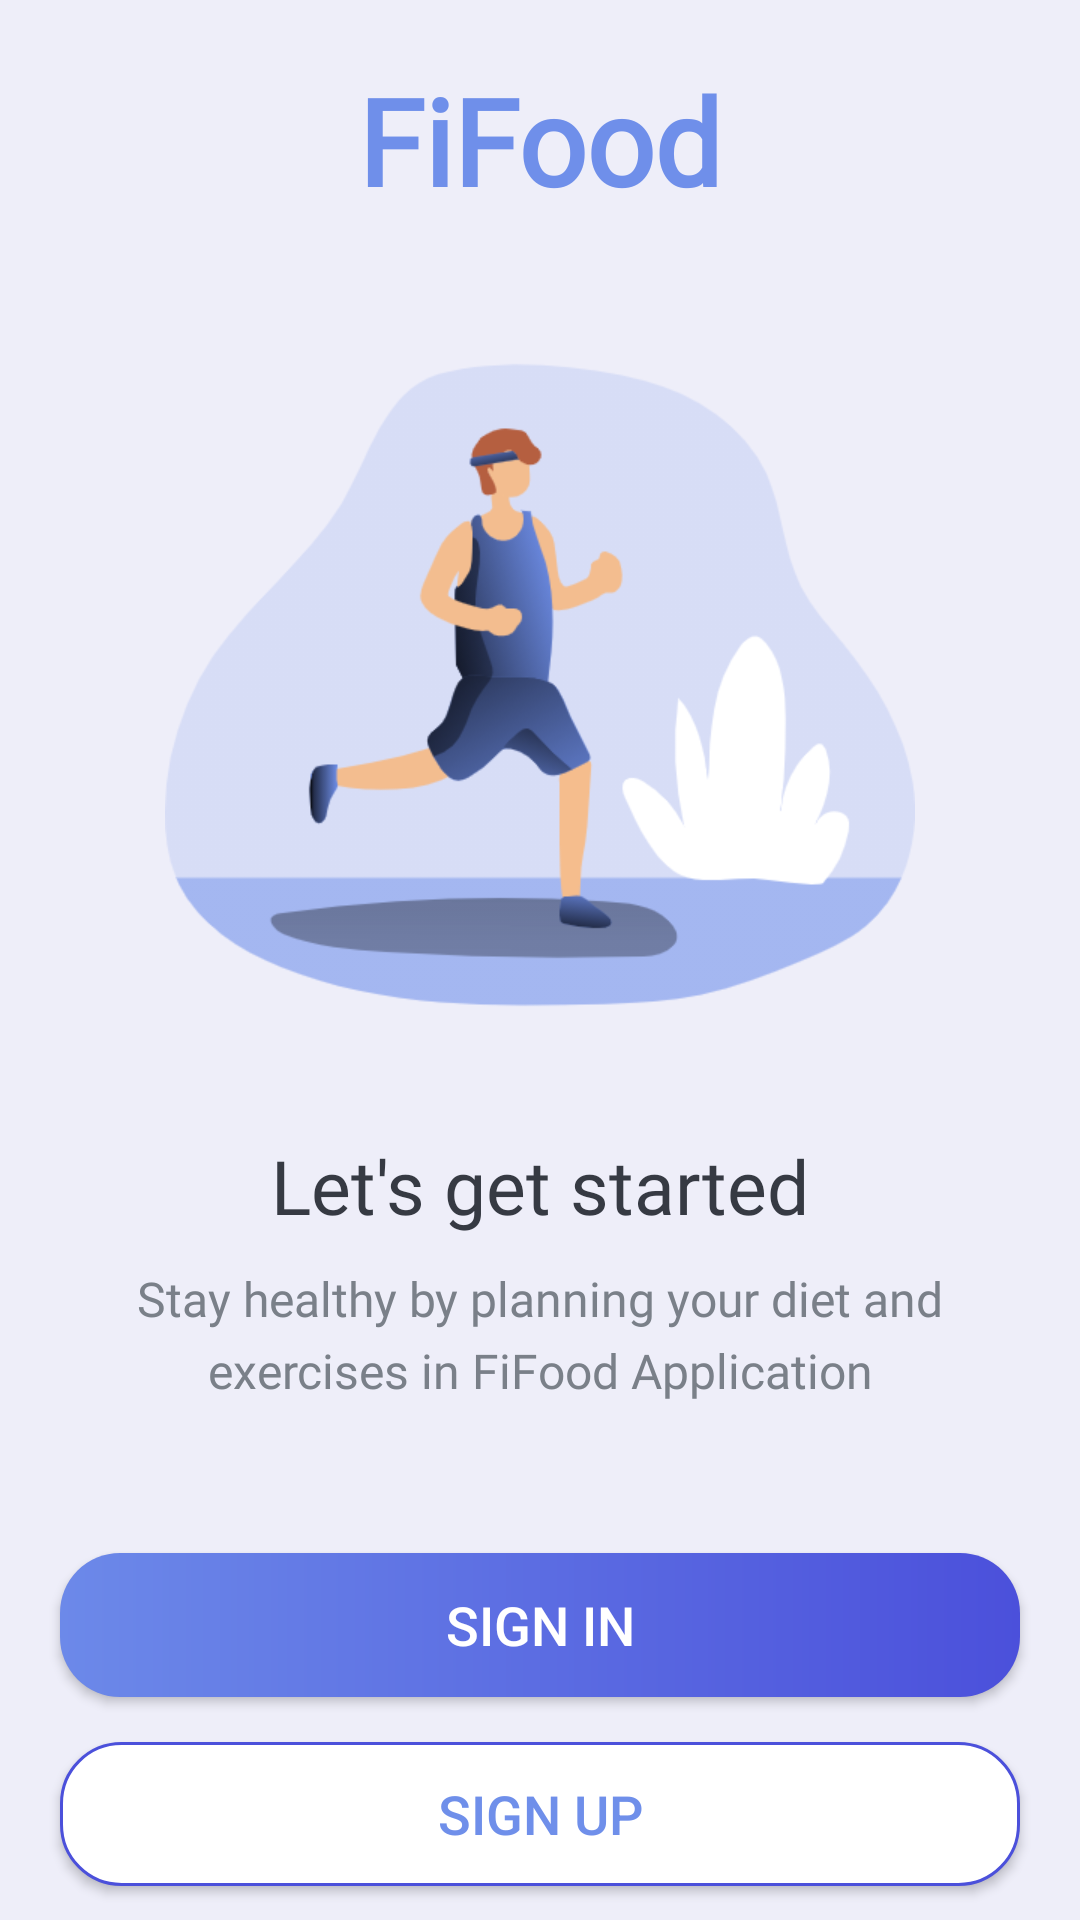

Produce the Android XML layout that renders to this screen, including the resource entries it uses.
<!-- AndroidManifest.xml: activity theme Theme.FitApp.NoActionBar -->
<!-- res/layout/activity_start.xml -->
<?xml version="1.0" encoding="utf-8"?>
<LinearLayout xmlns:android="http://schemas.android.com/apk/res/android"
    xmlns:tools="http://schemas.android.com/tools"
    android:layout_width="match_parent"
    android:layout_height="match_parent"
    android:gravity="center_horizontal"
    android:orientation="vertical"
    android:background="@color/palette_gray"
    tools:context=".StartActivity">

    <TextView
        android:layout_width="wrap_content"
        android:layout_height="wrap_content"
        android:layout_marginTop="@dimen/start_screen_title_text_margin_top"
        android:fontFamily="@font/cabin_semibold"
        android:text="@string/application_name"
        android:textColor="@color/colorAccent"
        android:textSize="@dimen/start_title_text_size"
        android:textStyle="bold" />

    <ImageView
        android:layout_width="250dp"
        android:layout_height="250dp"
        android:layout_marginTop="@dimen/start_screen_image_margin_top"
        android:contentDescription="@string/image_description"
        android:src="@drawable/jogging_start" />

    <TextView
        android:layout_width="wrap_content"
        android:layout_height="wrap_content"
        android:layout_marginTop="@dimen/lets_get_started_text_margin_top"
        android:fontFamily="@font/cabin_semibold"
        android:text="@string/let_s_get_started_label"
        android:textColor="@color/primary_text_color"
        android:textSize="@dimen/lets_get_started_text_size" />

    <TextView
        android:layout_width="match_parent"
        android:layout_height="wrap_content"
        android:layout_marginStart="@dimen/start_text_margin_start_end"
        android:layout_marginTop="@dimen/start_text_marginTop"
        android:layout_marginEnd="@dimen/start_text_margin_start_end"
        android:fontFamily="@font/cabin"
        android:gravity="center"
        android:lineSpacingExtra="@dimen/start_text_line_spacing"
        android:text="@string/start_description_label"
        android:textColor="@color/secondary_text_color"
        android:textSize="@dimen/start_text_size" />

    <androidx.appcompat.widget.AppCompatButton
        android:id="@+id/start_sign_in"
        android:layout_width="match_parent"
        android:layout_height="wrap_content"
        android:layout_gravity="center"
        android:layout_marginStart="@dimen/btn_marginStartEnd"
        android:layout_marginTop="@dimen/intro_screen_sign_in_btn_marginTop"
        android:layout_marginEnd="@dimen/btn_marginStartEnd"
        android:background="@drawable/rounded_button"
        android:gravity="center"
        android:paddingTop="@dimen/btn_paddingTopBottom"
        android:paddingBottom="@dimen/btn_paddingTopBottom"
        android:text="@string/sign_in"
        android:textColor="@android:color/white"
        android:textSize="@dimen/btn_text_size" />

    <androidx.appcompat.widget.AppCompatButton
        android:id="@+id/start_sign_up"
        android:layout_width="match_parent"
        android:layout_height="wrap_content"
        android:layout_gravity="center"
        android:layout_marginStart="@dimen/btn_marginStartEnd"
        android:layout_marginTop="@dimen/intro_screen_sign_up_btn_marginTop"
        android:layout_marginEnd="@dimen/btn_marginStartEnd"
        android:background="@drawable/white_rounded_button"
        android:gravity="center"
        android:paddingTop="@dimen/btn_paddingTopBottom"
        android:paddingBottom="@dimen/btn_paddingTopBottom"
        android:text="@string/sign_up"
        android:textColor="@color/colorAccent"
        android:textSize="@dimen/btn_text_size" />
</LinearLayout>
<!-- resources referenced by this layout -->
<resources>
  <color name="colorAccent">#6f8fea</color>
  <color name="palette_gray">#eeeef9</color>
  <color name="primary_text_color">#363A43</color>
  <color name="secondary_text_color">#7A8089</color>
  <dimen name="btn_marginStartEnd">20dp</dimen>
  <dimen name="btn_paddingTopBottom">8dp</dimen>
  <dimen name="btn_text_size">18sp</dimen>
  <dimen name="intro_screen_sign_in_btn_marginTop">50dp</dimen>
  <dimen name="intro_screen_sign_up_btn_marginTop">15dp</dimen>
  <dimen name="lets_get_started_text_margin_top">25dp</dimen>
  <dimen name="lets_get_started_text_size">25sp</dimen>
  <dimen name="start_screen_image_margin_top">30dp</dimen>
  <dimen name="start_screen_title_text_margin_top">20dp</dimen>
  <dimen name="start_text_line_spacing">5dp</dimen>
  <dimen name="start_text_marginTop">10dp</dimen>
  <dimen name="start_text_margin_start_end">20dp</dimen>
  <dimen name="start_text_size">16sp</dimen>
  <dimen name="start_title_text_size">40sp</dimen>
  <!-- drawable jogging_start: png bitmap (drawable-v24, 47154 bytes) -->
  <!-- drawable rounded_button (drawable) -->
  <?xml version="1.0" encoding="utf-8"?>
  <shape xmlns:android="http://schemas.android.com/apk/res/android"
      android:shape="rectangle">
      <gradient
          android:angle="360"
          android:startColor="@color/colorPrimary"
          android:endColor="@color/colorPrimaryDark"
          android:type="linear" />
      <corners android:radius="20dp"/>
  </shape>
  <!-- drawable white_rounded_button (drawable) -->
  <?xml version="1.0" encoding="utf-8"?>
  <shape xmlns:android="http://schemas.android.com/apk/res/android"
      android:shape="rectangle">
      <stroke android:color="@color/colorPrimaryDark" android:width="1dp"/>
      <solid android:color="@color/white"/>
      <corners android:radius="20dp"/>
  </shape>
  <string name="application_name" translatable="false">FiFood</string>
  <string name="image_description">image</string>
  <string name="let_s_get_started_label">Let\'s get started</string>
  <string name="sign_in">Sign in</string>
  <string name="sign_up">Sign up</string>
  <string name="start_description_label">Stay healthy by planning your diet and exercises in FiFood Application</string>
  <style name="Theme.FitApp.NoActionBar">
          <item name="windowActionBar">false</item>
          <item name="windowNoTitle">true</item>
      </style>
  <color name="colorPrimary">#6c89e9</color>
  <color name="colorPrimaryDark">#4b50db</color>
  <color name="white">#FFFFFFFF</color>
</resources>
